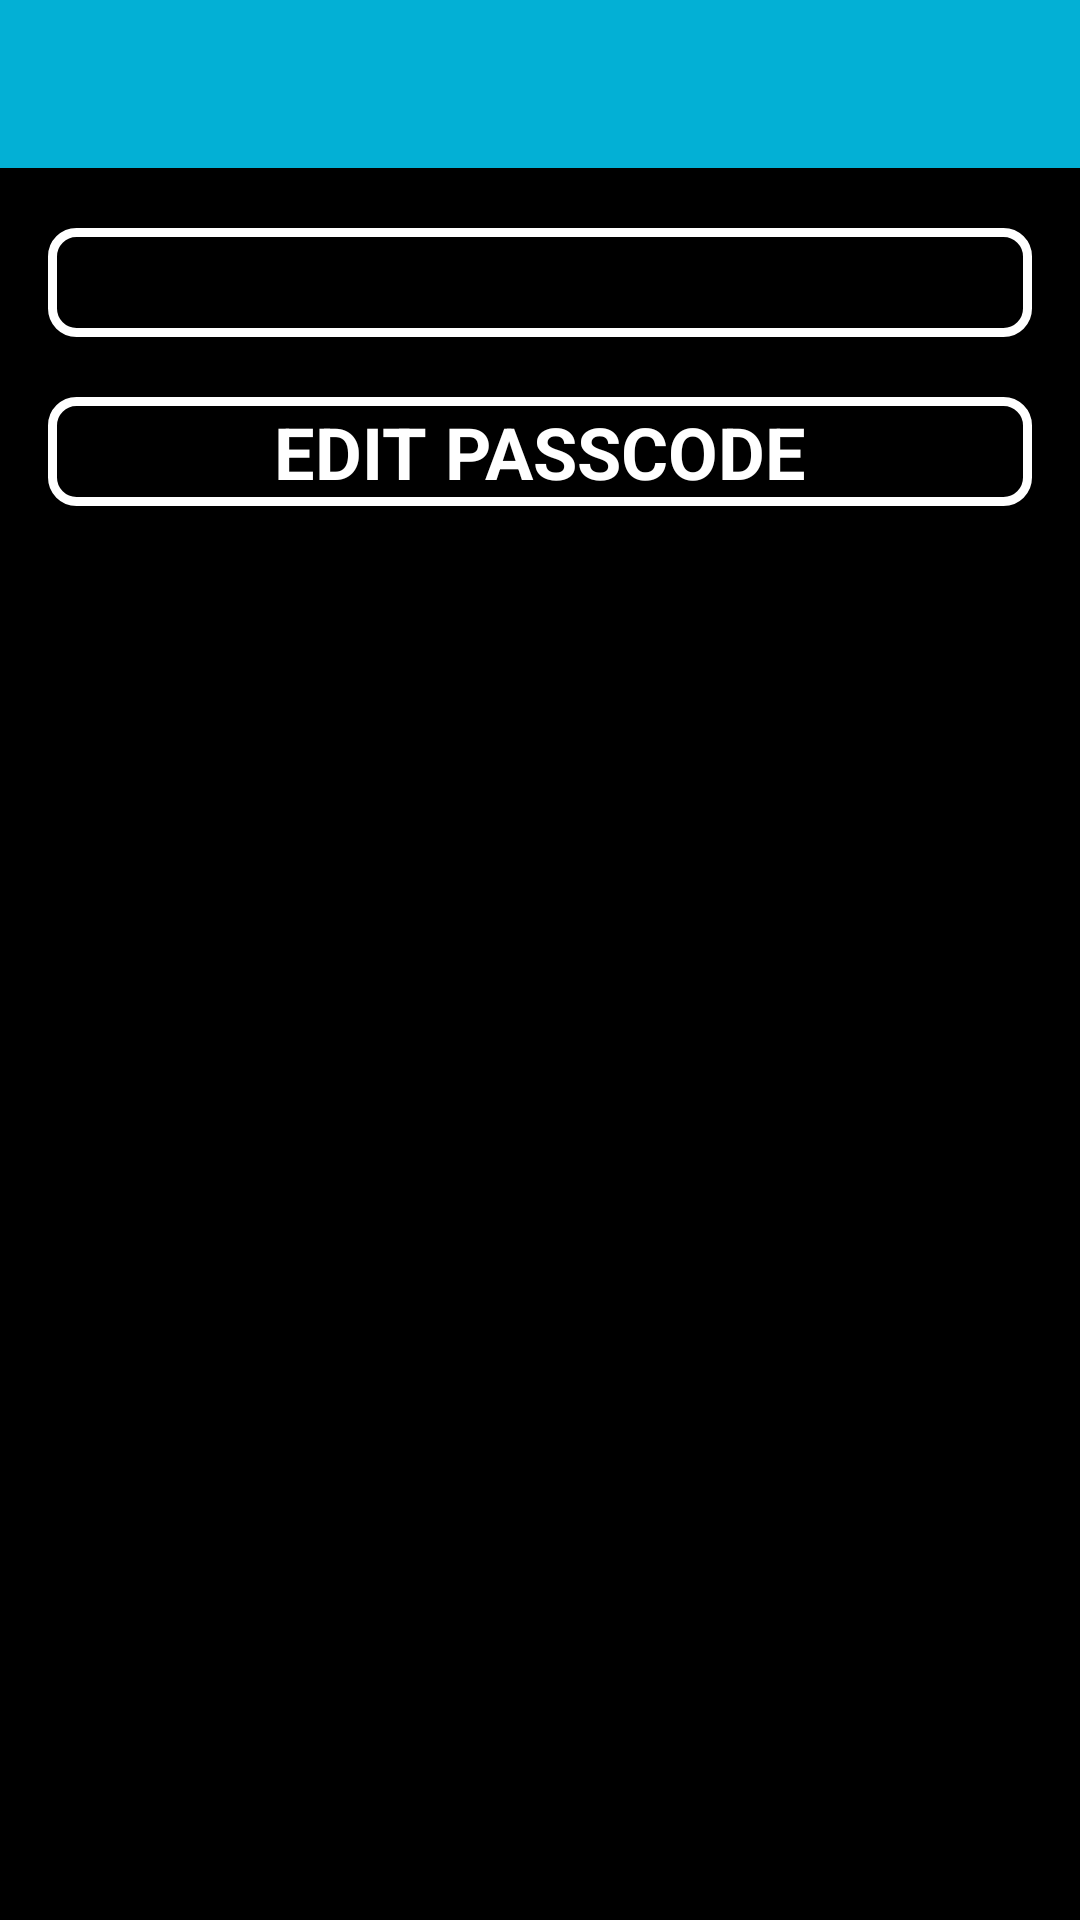

Here is an Android app screen rendered from its layout file. Give the layout XML and the strings, colors and styles it references.
<!-- AndroidManifest.xml: activity theme AppTheme -->
<!-- res/layout/activity_settings.xml -->
<?xml version="1.0" encoding="utf-8"?>
<layout xmlns:android="http://schemas.android.com/apk/res/android"
    xmlns:app="http://schemas.android.com/apk/res-auto">

    <data>

        <import type="android.view.View" />

        <variable
            name="viewModel"
            type="com.demo.mvvm.viewModel.SettingsActivityViewModel" />
    </data>

    <LinearLayout
        android:layout_width="match_parent"
        android:layout_height="match_parent"
        android:background="@color/black"
        android:orientation="vertical">

        <androidx.appcompat.widget.Toolbar
            android:id="@+id/settingsToolbar"
            android:layout_width="match_parent"
            android:layout_height="?attr/actionBarSize"
            android:background="?attr/colorPrimary"
            android:elevation="@dimen/spacing_semi"
            android:theme="@style/ThemeOverlay.AppCompat.ActionBar"
            app:popupTheme="@style/ThemeOverlay.AppCompat.Light"/>

        <TextView
            android:id="@+id/tvTurnOffPassCode"
            android:layout_width="match_parent"
            android:layout_height="wrap_content"
            android:layout_marginStart="@dimen/spacing_double"
            android:layout_marginTop="@dimen/spacing_double_semi"
            android:layout_marginEnd="@dimen/spacing_double"
            android:background="@drawable/shape_border"
            android:gravity="center"
            android:text="@{viewModel.title}"
            android:textAllCaps="true"
            android:textColor="@color/white"
            android:textSize="@dimen/text_size_super_large"
            android:textStyle="bold" />

        <TextView
            android:id="@+id/tvEditPassCode"
            android:layout_width="match_parent"
            android:layout_height="wrap_content"
            android:layout_marginStart="@dimen/spacing_double"
            android:layout_marginTop="@dimen/spacing_double_semi"
            android:layout_marginEnd="@dimen/spacing_double"
            android:background="@drawable/shape_border"
            android:gravity="center"
            android:text="@string/edit_passcode"
            android:textAllCaps="true"
            android:textColor="@color/white"
            android:textSize="@dimen/text_size_super_large"
            android:textStyle="bold" />

    </LinearLayout>
</layout>
<!-- resources referenced by this layout -->
<resources>
  <color name="black">#000000</color>
  <color name="white">#FFFFFF</color>
  <dimen name="spacing_double">16dp</dimen>
  <dimen name="spacing_double_semi">20dp</dimen>
  <dimen name="spacing_semi">4dp</dimen>
  <dimen name="text_size_super_large">24sp</dimen>
  <!-- drawable shape_border (drawable) -->
  <?xml version="1.0" encoding="UTF-8"?>
  <shape xmlns:android="http://schemas.android.com/apk/res/android">
      <stroke
          android:width="3dp"
          android:color="#ffffff" />
  
      <padding
          android:bottom="2dp"
          android:left="2dp"
          android:right="2dp"
          android:top="2dp" />
  
      <corners
          android:bottomLeftRadius="8dp"
          android:bottomRightRadius="8dp"
          android:topLeftRadius="8dp"
          android:topRightRadius="8dp" />
  </shape>
  <string name="edit_passcode">Edit PassCode</string>
  <style name="AppTheme" parent="Theme.AppCompat.NoActionBar">
          <item name="colorPrimary">@color/colorPrimary</item>
          <item name="colorPrimaryDark">@color/colorPrimaryDark</item>
          <item name="colorAccent">@color/colorAccent</item>
      </style>
  <color name="colorPrimary">#03B0D5</color>
  <color name="colorPrimaryDark">#0295B5</color>
  <color name="colorAccent">#D81B60</color>
</resources>
